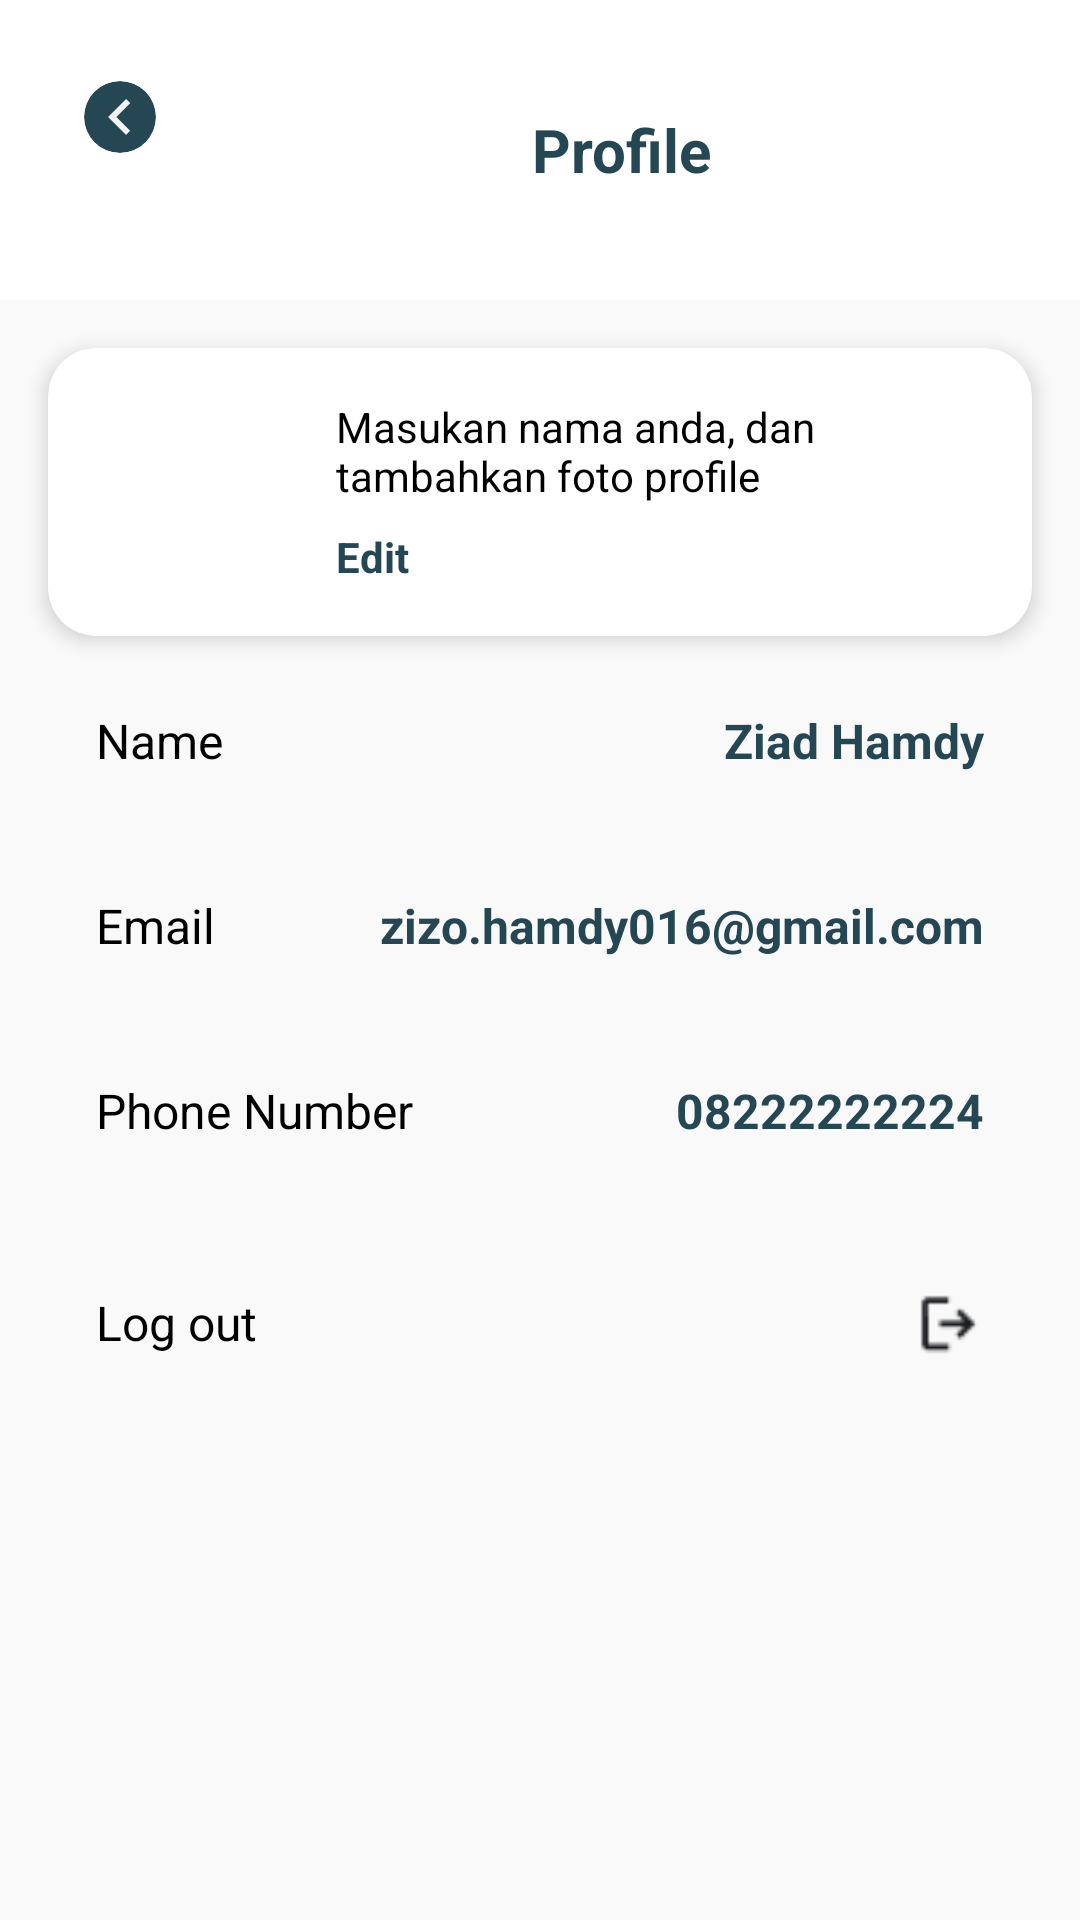

Here is an Android app screen rendered from its layout file. Give the layout XML and the strings, colors and styles it references.
<!-- AndroidManifest.xml: application theme Theme.Finpro -->
<!-- res/layout/edit_profile.xml -->
<?xml version="1.0" encoding="utf-8"?>
<androidx.constraintlayout.widget.ConstraintLayout xmlns:android="http://schemas.android.com/apk/res/android"
    xmlns:app="http://schemas.android.com/apk/res-auto"
    xmlns:tools="http://schemas.android.com/tools"
    android:layout_width="match_parent"
    android:layout_height="match_parent"
    android:background="@color/background">


    <TextView
        android:id="@+id/title"
        android:layout_width="414dp"
        android:layout_height="100dp"
        android:background="#FFFFFF"
        android:gravity="center"
        android:text="Profile"
        android:textColor="#244753"
        android:textSize="20sp"
        android:textStyle="bold"
        app:layout_constraintEnd_toEndOf="parent"
        app:layout_constraintHorizontal_bias="0.0"
        app:layout_constraintStart_toStartOf="parent"
        tools:layout_editor_absoluteY="-2dp"
        tools:ignore="MissingConstraints" />

    <ImageView
        android:id="@+id/back"
        android:layout_width="wrap_content"
        android:layout_height="wrap_content"
        android:layout_marginStart="28dp"
        android:layout_marginTop="8dp"
        app:layout_constraintBottom_toBottomOf="parent"
        app:layout_constraintStart_toStartOf="parent"
        app:layout_constraintTop_toTopOf="parent"
        app:layout_constraintVertical_bias="0.031"
        app:srcCompat="@drawable/container" />

    <androidx.cardview.widget.CardView
        android:id="@+id/profile_card"
        android:layout_width="0dp"
        android:layout_height="wrap_content"
        android:layout_margin="16dp"
        app:cardCornerRadius="16dp"
        app:cardElevation="4dp"
        app:layout_constraintEnd_toEndOf="parent"
        app:layout_constraintStart_toStartOf="parent"
        app:layout_constraintTop_toBottomOf="@id/title">

        <LinearLayout
            android:layout_width="match_parent"
            android:layout_height="wrap_content"
            android:layout_margin="16dp"
            android:gravity="center_vertical"
            android:orientation="horizontal">

            
            <ImageView
                android:id="@+id/profile_picture"
                android:layout_width="64dp"
                android:layout_height="64dp"
                android:layout_marginEnd="16dp"
                android:background="@drawable/circle_frame"
                android:contentDescription="Profile Picture"
                android:scaleType="centerCrop"/>

            
            <LinearLayout
                android:layout_width="0dp"
                android:layout_height="wrap_content"
                android:layout_weight="1"
                android:orientation="vertical">

                <TextView
                    android:layout_width="wrap_content"
                    android:layout_height="wrap_content"
                    android:text="Masukan nama anda, dan tambahkan foto profile"
                    android:textColor="@color/black"
                    android:textSize="14sp" />

                
                <TextView
                    android:id="@+id/edit_profile_button"
                    android:layout_width="wrap_content"
                    android:layout_height="wrap_content"
                    android:layout_marginTop="8dp"
                    android:text="Edit"
                    android:textColor="#244753"
                    android:textSize="14sp"
                    android:textStyle="bold" />
            </LinearLayout>
        </LinearLayout>
    </androidx.cardview.widget.CardView>

    
    <LinearLayout
        android:id="@+id/name_field"
        android:layout_width="0dp"
        android:layout_height="wrap_content"
        android:layout_marginStart="16dp"
        android:layout_marginTop="8dp"
        android:layout_marginEnd="16dp"
        android:background="@drawable/blank_box"
        android:orientation="horizontal"
        android:padding="16dp"
        app:layout_constraintEnd_toEndOf="parent"
        app:layout_constraintStart_toStartOf="parent"
        app:layout_constraintTop_toBottomOf="@id/profile_card">

        <TextView
            android:layout_width="0dp"
            android:layout_height="wrap_content"
            android:layout_weight="1"
            android:text="Name"
            android:textColor="@color/black"
            android:textSize="16sp" />

        <TextView
            android:id="@+id/name_value"
            android:layout_width="wrap_content"
            android:layout_height="wrap_content"
            android:text="Ziad Hamdy"
            android:textColor="#244753"
            android:textSize="16sp"
            android:textStyle="bold" />
    </LinearLayout>

    
    <LinearLayout
        android:id="@+id/email_field"
        android:layout_width="0dp"
        android:layout_height="wrap_content"
        android:layout_marginStart="16dp"
        android:layout_marginTop="8dp"
        android:layout_marginEnd="16dp"
        android:background="@drawable/blank_box"
        android:orientation="horizontal"
        android:padding="16dp"
        app:layout_constraintEnd_toEndOf="parent"
        app:layout_constraintStart_toStartOf="parent"
        app:layout_constraintTop_toBottomOf="@id/name_field">

        <TextView
            android:layout_width="0dp"
            android:layout_height="wrap_content"
            android:layout_weight="1"
            android:text="Email"
            android:textColor="@color/black"
            android:textSize="16sp" />

        <TextView
            android:id="@+id/email_value"
            android:layout_width="wrap_content"
            android:layout_height="wrap_content"
            android:text="zizo.hamdy016@gmail.com"
            android:textColor="#244753"
            android:textSize="16sp"
            android:textStyle="bold" />
    </LinearLayout>

    
    <LinearLayout
        android:id="@+id/phone_number_field"
        android:layout_width="0dp"
        android:layout_height="wrap_content"
        android:layout_marginStart="16dp"
        android:layout_marginTop="8dp"
        android:layout_marginEnd="16dp"
        android:background="@drawable/blank_box"
        android:orientation="horizontal"
        android:padding="16dp"
        app:layout_constraintEnd_toEndOf="parent"
        app:layout_constraintStart_toStartOf="parent"
        app:layout_constraintTop_toBottomOf="@id/email_field">

        <TextView
            android:layout_width="0dp"
            android:layout_height="wrap_content"
            android:layout_weight="1"
            android:text="Phone Number"
            android:textColor="@color/black"
            android:textSize="16sp" />

        <TextView
            android:id="@+id/phone_number_value"
            android:layout_width="wrap_content"
            android:layout_height="wrap_content"
            android:text="08222222224"
            android:textColor="#244753"
            android:textSize="16sp"
            android:textStyle="bold" />
    </LinearLayout>

    
    <LinearLayout
        android:id="@+id/logout_button"
        android:layout_width="0dp"
        android:layout_height="wrap_content"
        android:layout_margin="16dp"
        android:layout_marginTop="16dp"
        android:background="@drawable/blank_box"
        android:gravity="center"
        android:orientation="horizontal"
        android:padding="16dp"
        app:layout_constraintEnd_toEndOf="parent"
        app:layout_constraintStart_toStartOf="parent"
        app:layout_constraintTop_toBottomOf="@id/phone_number_field">

        <TextView
            android:layout_width="0dp"
            android:layout_height="wrap_content"
            android:layout_weight="1"
            android:text="Log out"
            android:textColor="@color/black"
            android:textSize="16sp" />

        <ImageView
            android:id="@+id/logout_button_image"
            android:layout_width="24dp"
            android:layout_height="24dp"
            android:contentDescription="Log out"
            android:src="@drawable/logout"
            android:clickable="true"
            android:focusable="true"
            android:onClick="onLogoutClicked"
            tools:ignore="DuplicateIds" />
    </LinearLayout>

</androidx.constraintlayout.widget.ConstraintLayout>
<!-- resources referenced by this layout -->
<resources>
  <color name="background">#F9F9F9</color>
  <color name="black">#FF000000</color>
  <!-- drawable circle_frame (drawable) -->
  <?xml version="1.0" encoding="utf-8"?>
  <shape xmlns:android="http://schemas.android.com/apk/res/android">
      <solid android:color="@color/white" /> 
      <corners android:radius="250dp" /> 
  </shape>
  <!-- drawable container (drawable) -->
  <vector xmlns:android="http://schemas.android.com/apk/res/android"
      android:width="24dp"
      android:height="24dp"
      android:viewportWidth="24"
      android:viewportHeight="24">
    <group>
      <clip-path
          android:pathData="M12,0L12,0A12,12 0,0 1,24 12L24,12A12,12 0,0 1,12 24L12,24A12,12 0,0 1,0 12L0,12A12,12 0,0 1,12 0z"/>
      <path
          android:pathData="M12,0L12,0A12,12 0,0 1,24 12L24,12A12,12 0,0 1,12 24L12,24A12,12 0,0 1,0 12L0,12A12,12 0,0 1,12 0z"
          android:fillColor="#244753"/>
      <path
          android:pathData="M14,18L8,12L14,6L15.4,7.4L10.8,12L15.4,16.6L14,18Z"
          android:fillColor="#F3F3F3"/>
    </group>
  </vector>
  <!-- drawable logout: png bitmap (drawable, 421 bytes) -->
  <style name="Theme.Finpro" parent="Base.Theme.Finpro" />
  <color name="white">#FFFFFFFF</color>
  <style name="Base.Theme.Finpro" parent="Theme.Material3.DayNight.NoActionBar">
          
          
          <item name="android:statusBarColor">@color/background</item>
      </style>
</resources>
